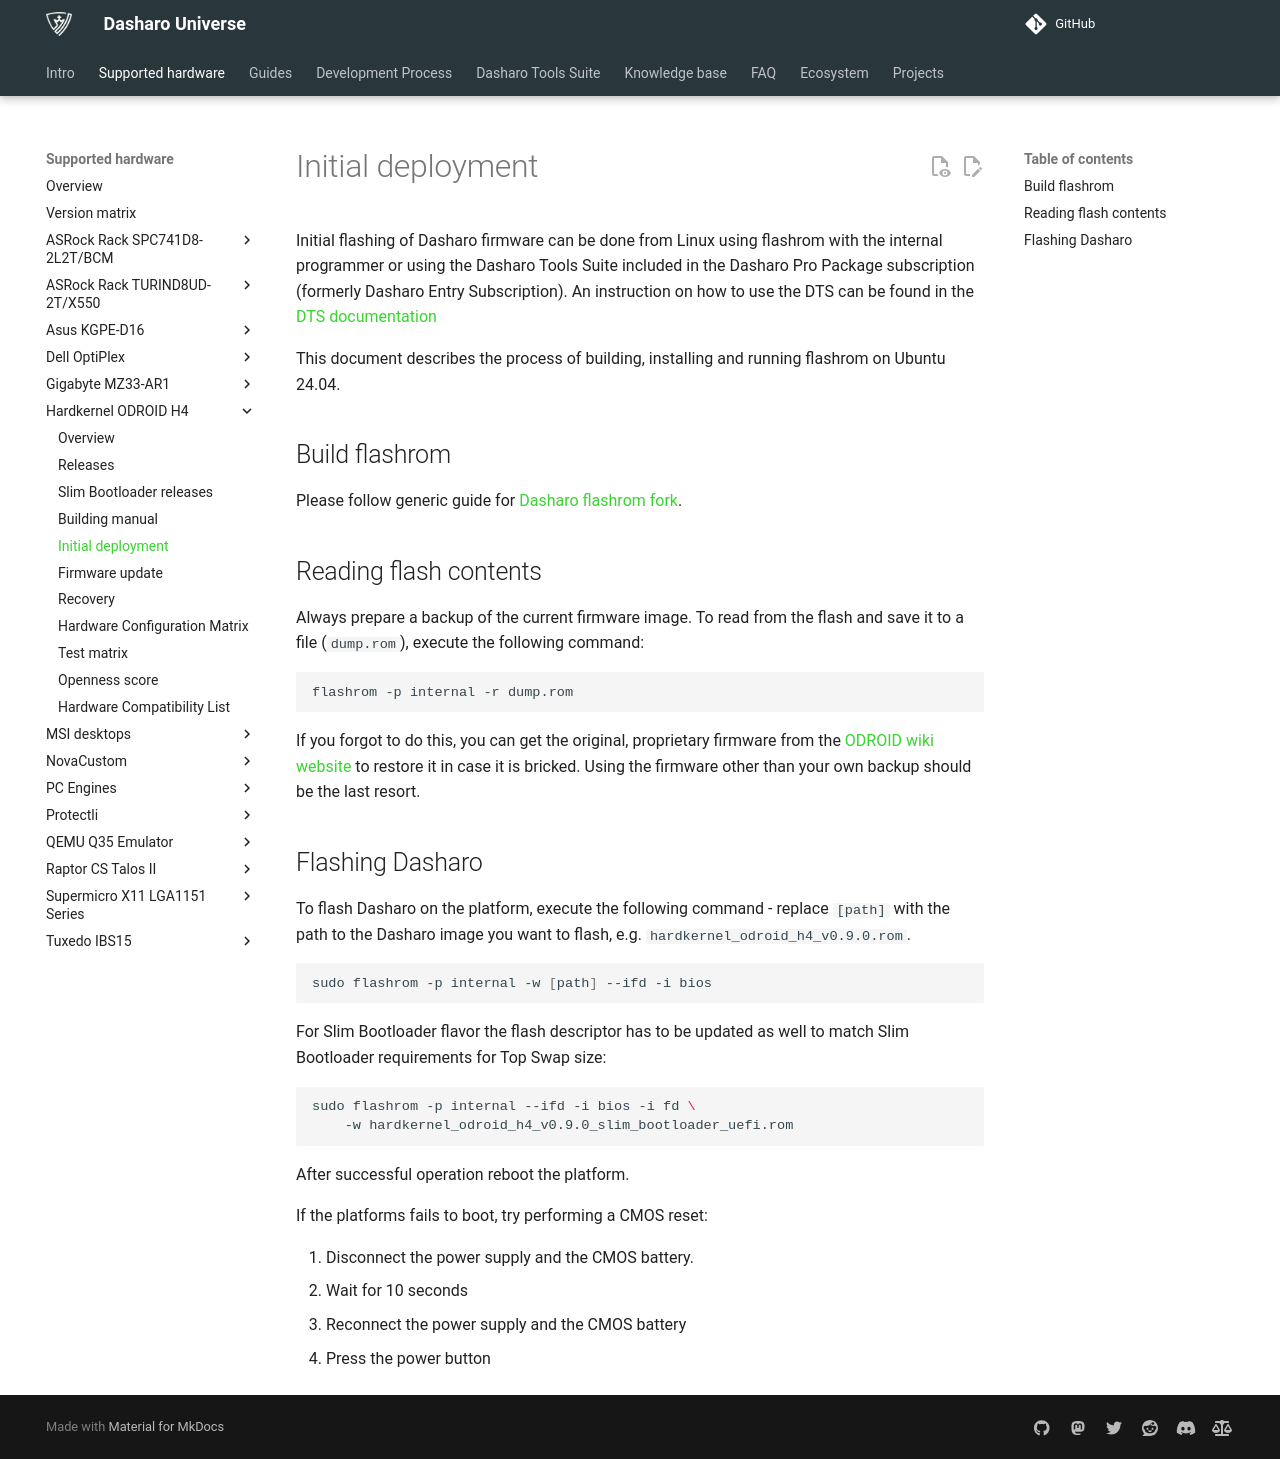

repository: Dasharo/docs · page: variants/hardkernel_odroid_h4/initial-deployment/index.html · generator: mkdocs

# Initial deployment

Initial flashing of Dasharo firmware can be done from Linux using flashrom with
the internal programmer or using the Dasharo Tools Suite included in the Dasharo
Pro Package subscription (formerly Dasharo Entry Subscription). An instruction
on how to use the DTS can be found in the [DTS documentation](../../dasharo-tools-suite/documentation/features.md#dasharo-zero-touch-initial-deployment)

This document describes the process of building, installing and running
flashrom on Ubuntu 24.04.

## Build flashrom

Please follow generic guide for [Dasharo flashrom fork](../../osf-trivia-list/deployment.md#how-to-install-dasharo-flashrom-fork).

## Reading flash contents

Always prepare a backup of the current firmware image. To read from the flash
and save it to a file (`dump.rom`), execute the following command:

```bash
flashrom -p internal -r dump.rom
```

If you forgot to do this, you can get the original, proprietary
firmware from the [ODROID wiki website](https://wiki.odroid.com/odroid-h4/hardware/h4_bios_update#bios_release)
 to restore it in case it is bricked. Using the firmware other than
your own backup should be the last resort.

## Flashing Dasharo

To flash Dasharo on the platform, execute the following command - replace
`[path]` with the path to the Dasharo image you want to flash, e.g.
`hardkernel_odroid_h4_v0.9.0.rom`.

```bash
sudo flashrom -p internal -w [path] --ifd -i bios
```

For Slim Bootloader flavor the flash descriptor has to be updated as well to
match Slim Bootloader requirements for Top Swap size:

```bash
sudo flashrom -p internal --ifd -i bios -i fd \
    -w hardkernel_odroid_h4_v0.9.0_slim_bootloader_uefi.rom
```

After successful operation reboot the platform.

If the platforms fails to boot, try performing a CMOS reset:

1. Disconnect the power supply and the CMOS battery.
1. Wait for 10 seconds
1. Reconnect the power supply and the CMOS battery
1. Press the power button
